The GitHub repository williamsparenberg/Project-2 contains a labelled image folder "Data" with 3 categories: crack, missing head, paint off. Examples follow, each with its label.

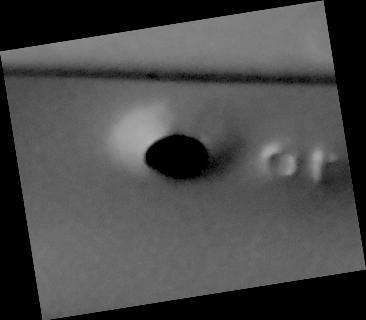
Label: missing head

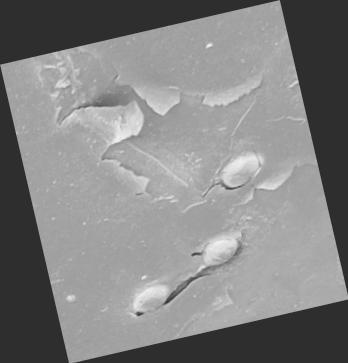
Label: paint off

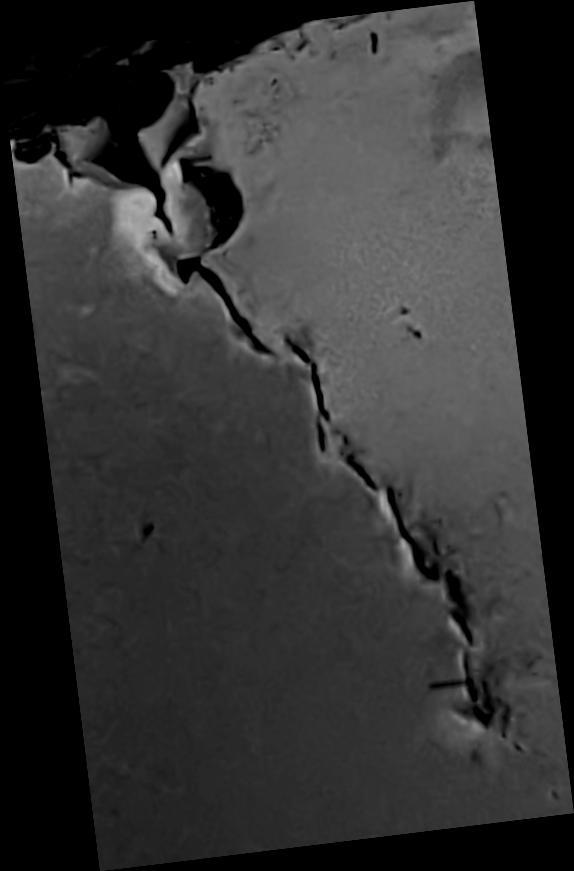
Label: crack

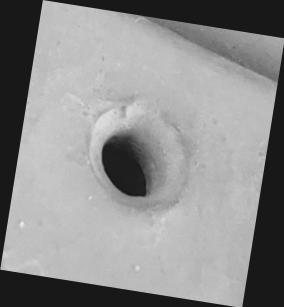
Label: missing head

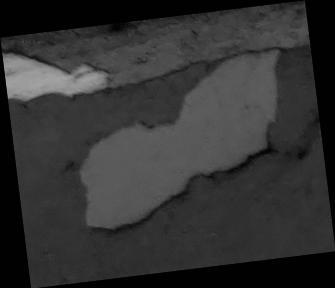
Label: paint off

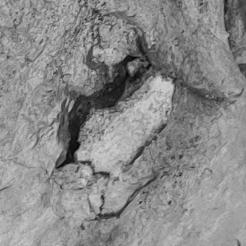
Label: crack
